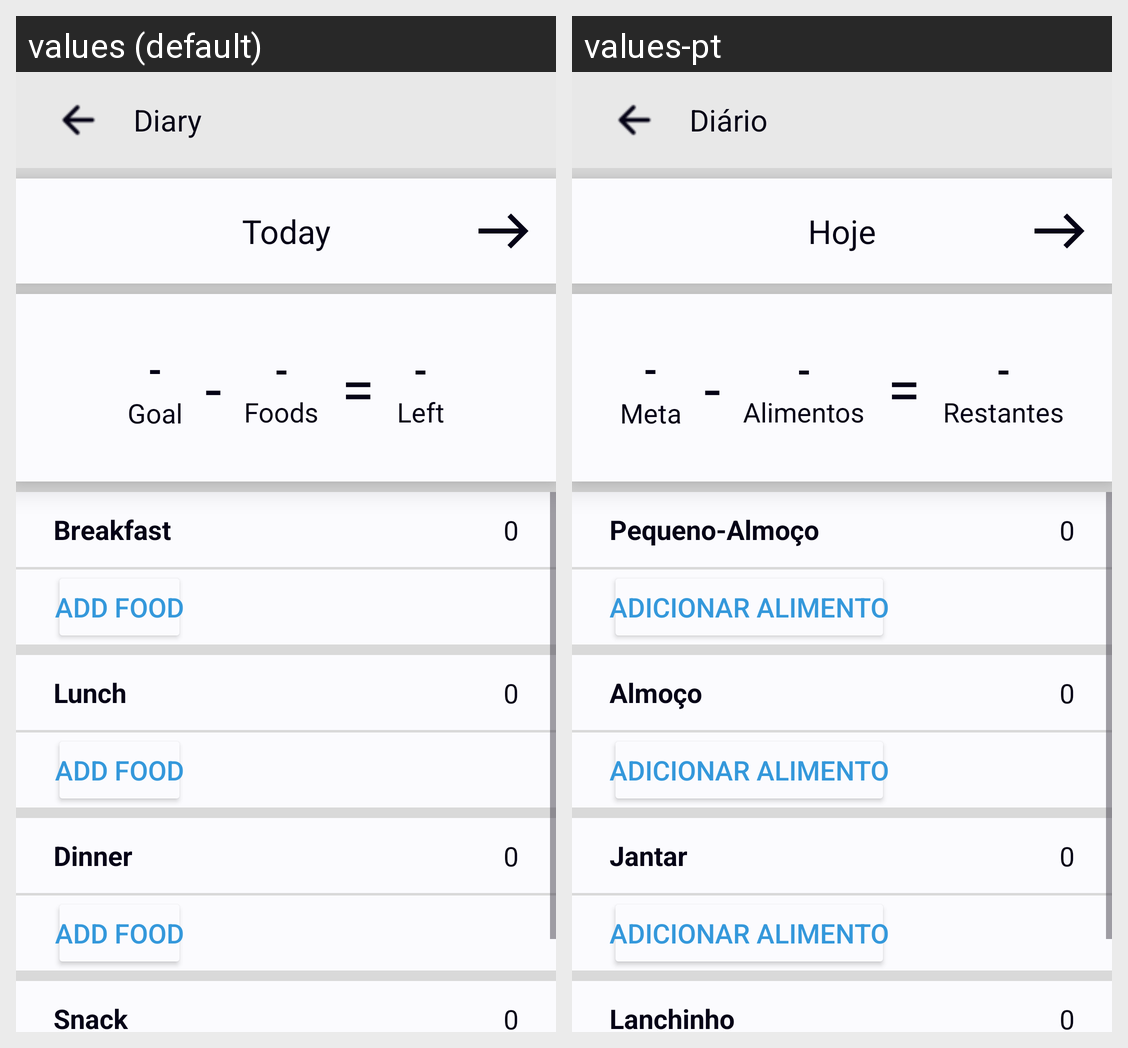

The Android screen above is rendered under two locales of the same app. Produce the string resources it draws, with the default and per-locale values.
Android screen res/layout/fragment_diary.xml rendered under 2 locales, left to right: values (default), values-pt. Device: Nexus 5 (rendered at 1080×1920; each locale shown at half size, 540×960, under a caption strip naming it); theme Theme.Myfitnessbuddy.
Strings drawn on this screen, with the default value and each locale's value (text and hints the layout hard-codes, and strings that could not be matched under every locale, appear in the picture but are not listed):

diary
  values: Diary
  values-pt: Diário

today
  values: Today
  values-pt: Hoje

minus
  values: -
  values-pt: -

goal
  values: Goal
  values-pt: Meta

foods
  values: Foods
  values-pt: Alimentos

equal
  values: =
  values-pt: =

remaining
  values: Left
  values-pt: Restantes

breakfast
  values: Breakfast
  values-pt: Pequeno-Almoço

output_value
  values: 0
  values-pt: 0

add_food
  values: Add Food
  values-pt: Adicionar Alimento

lunch
  values: Lunch
  values-pt: Almoço

dinner
  values: Dinner
  values-pt: Jantar

snack
  values: Snack
  values-pt: Lanchinho
